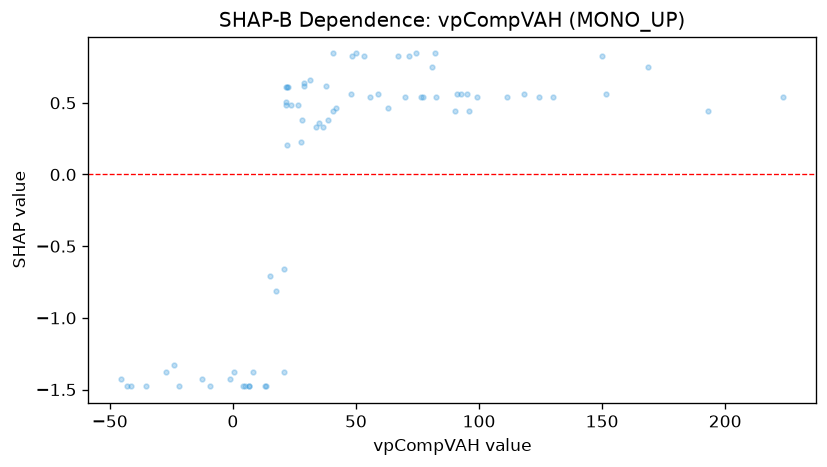

Data behind this chart, as committed beside it:
feature_value, shap_value
6.473, -1.478
21.92, 0.6069
6.363, -1.478
13.39, -1.478
22.24, 0.6069
28.76, 0.6358
21.54, 0.5065
4.155, -1.478
14.99, -0.7096
-41.45, -1.478
-43.19, -1.478
80.81, 0.7463
74.22, 0.8443
20.64, -1.377
34.98, 0.3575
31.33, 0.6603
91.15, 0.5618
8.368, -1.377
27.68, 0.2241
62.84, 0.4638
-21.97, -1.478
17.64, -0.8099
-35.11, -1.478
-27.25, -1.377
-9.28, -1.478
21.42, 0.6069
4.729, -1.478
41.74, 0.4638
47.85, 0.5618
28.08, 0.3778
38.67, 0.3778
168.4, 0.7463
0.6137, -1.377
12.89, -1.478
50.18, 0.8443
94.92, 0.5618
151.6, 0.5618
223.5, 0.5416
149.8, 0.824
96, 0.4436
111.2, 0.5416
53.42, 0.824
-1.309, -1.43
33.95, 0.3331
55.53, 0.5416
-45.29, -1.43
-23.81, -1.329
-12.58, -1.43
36.67, 0.3331
26.41, 0.4863
20.86, -0.6617
22, 0.2038
40.66, 0.4436
23.72, 0.4863
48.47, 0.824
130, 0.5416
71.59, 0.824
67.21, 0.824
118.4, 0.5618
21.56, 0.4863
... 14 more rows
